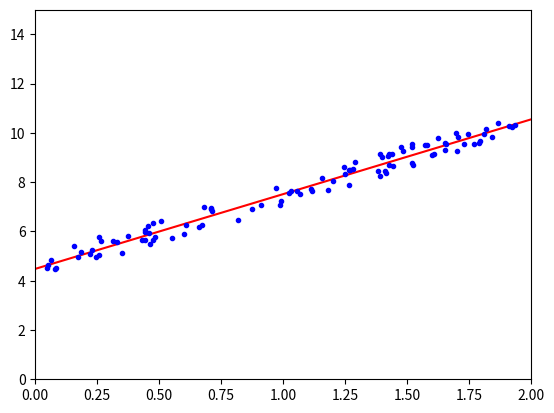

Write the Python code that produced this figure.
import numpy as np
import matplotlib.pyplot as plt
## 标准方程的实现
# 随机生成的线性数据集,函数为y=4+3x+高斯噪声
x = 2*np.random.rand(100,1)
y = 4+3*x+np.random.rand(100,1)
X_b = np.c_[np.ones((100,1)), x] # 按行连接两个矩阵
theta_best = np.linalg.inv(X_b.T.dot(X_b)).dot(X_b.T).dot(y)
print(f"实际结果为：{theta_best[0],theta_best[1]},期待的theta0和theta1分别为{4,3}")
# 绘制预测模型
X_new = np.array([[0],[2]])
X_new_b = np.c_[np.ones((2,1)),X_new]
y_predict = X_new_b.dot(theta_best)

plt.plot(X_new,y_predict, "r-")
plt.plot(x,y,"b.")
plt.axis([0,2,0,15])
plt.show()

## 梯度下降（Gradient Decent）
eta = 0.1 # learning rate, 学习率
iterations = 1000
m = 100 # 训练实例数量
theta = np.random.randn(2,1)
for i in range(iterations):
    gradients = 2/m*X_b.T.dot(X_b.dot(theta)-y)
    theta = theta-eta*gradients
    
# SGD
n_epochs = 50
t0,t1 = 5,50
def learning_schedule(t):
    return t0/(t+t1)
theta = np.random.randn(2,1)
for j in range(n_epochs):
    for i in range(m):
        random_index = np.random.randint(m)
        xi = X_b[random_index:random_index+1]
        yi = y[random_index:random_index+1] 
        gradients - 2*xi.T.dot(xi.dot(theta)-yi)
        eta = learning_schedule(j*m+i)
        theta = theta-eta*gradients

## 多项式线性回归,拟合复杂曲线模型

